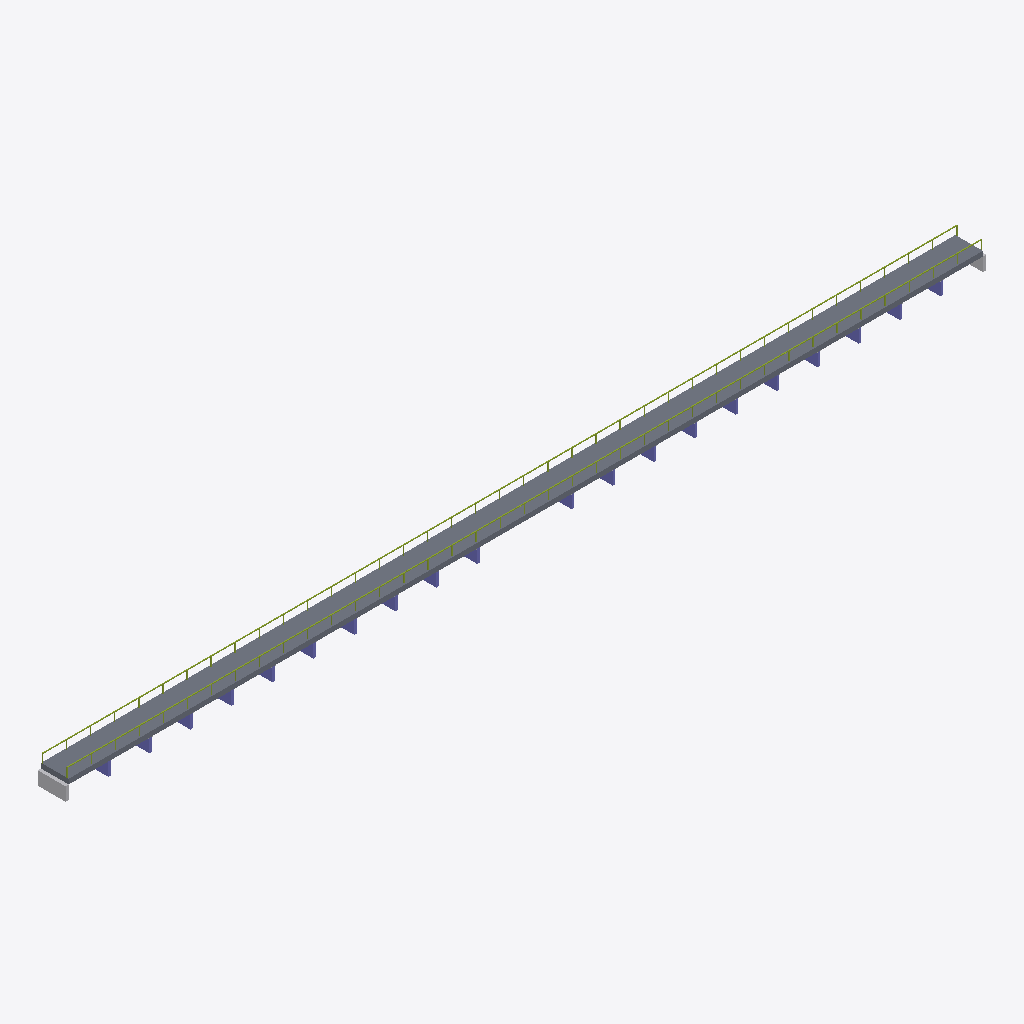
Isometric view of an IFC building model (IFC-SPF (STEP), schema IFC4, length unit metre), seen from the south-west, elements coloured by IFC class: 20 columns (violet), 2 members (olive), 2 other elements (light grey), 1 slab (grey).
Extent 1168.0 m × 35.0 m × 35.3 m (x, y, z). Storeys (1): deck level at 0.00 m. Elements (123): 80 IfcMember, 22 IfcBuildingElementProxy, 20 IfcColumn, 1 IfcSlab.

HEADER;
FILE_DESCRIPTION(('ViewDefinition [CoordinationView]'),'2;1');
FILE_NAME('','2026-09-15T16:18:45',(''),(''),'IfcOpenShell 0.8.5-1c5b825','IfcOpenShell 0.8.5-1c5b825','');
FILE_SCHEMA(('IFC4'));
ENDSEC;
DATA;
#15=IFCPROJECT('1SE$Kv5Ij1YeqmfU2W7hnZ',#5,'성수대교 프록시 교량','proxy from measured specs — not a surveyed BIM',$,$,$,(#13),#10);
#17=IFCSITE('0F5NNJwCHAGuXD3hDJyPRA',#5,'bridge site',$,$,#16,$,$,.ELEMENT.,$,$,$,$,$);
#19=IFCBUILDING('0OoX8LE3vBcwkOjVvLzfop',#5,'성수대교 프록시 교량',$,$,#18,$,$,.ELEMENT.,$,$,$);
#21=IFCBUILDINGSTOREY('0dZIOo$7n4vwAWy8cOz_JD',#5,'deck level',$,$,#20,$,$,.ELEMENT.,$);
#40=IFCSLAB('2PYG26B$_LD5VD2FU_CUC8',#5,'S1','proxy from measured specs — not a surveyed BIM',$,#30,#39,$,.FLOOR.);
#1119=IFCMEMBER('2KAWVU_28HO6JCY3I9LO_3',#5,'TC2','proxy from measured specs — not a surveyed BIM',$,#1109,#1118,$,$);
#599=IFCMEMBER('3EUTN2IV2GMXK8QAWTQBG6',#5,'TC1','proxy from measured specs — not a surveyed BIM',$,#589,#598,$,$);
#573=IFCBUILDINGELEMENTPROXY('0YF895_UNZ2YY8INV6WL9I',#5,'A1','proxy from measured specs — not a surveyed BIM',$,#563,#572,$,$);
#586=IFCBUILDINGELEMENTPROXY('0B0DUOM7LK8QGMDP8_DR02',#5,'A2','proxy from measured specs — not a surveyed BIM',$,#576,#585,$,$);
#209=IFCCOLUMN('253Q2XKXG9OS0BHFC4CBYP',#5,'P7','proxy from measured specs — not a surveyed BIM',$,#199,#208,$,.COLUMN.);
#287=IFCCOLUMN('0C06K5W7WI_T4G5YH73B9N',#5,'P10','proxy from measured specs — not a surveyed BIM',$,#277,#286,$,.COLUMN.);
#131=IFCCOLUMN('18$LRIMVVU95PVY9MRCD$A',#5,'P4','proxy from measured specs — not a surveyed BIM',$,#121,#130,$,.COLUMN.);
#183=IFCCOLUMN('11LIOQA8RPH1JDUZ99UFW7',#5,'P6','proxy from measured specs — not a surveyed BIM',$,#173,#182,$,.COLUMN.);
#261=IFCCOLUMN('0TW4Q2OF9VBY16I1OD8H5G',#5,'P9','proxy from measured specs — not a surveyed BIM',$,#251,#260,$,.COLUMN.);
#53=IFCCOLUMN('23TELHC511$MU9CXKVCYZW',#5,'P1','proxy from measured specs — not a surveyed BIM',$,#43,#52,$,.COLUMN.);
#105=IFCCOLUMN('3HN1K5D07MIQT6$X_41JS5',#5,'P3','proxy from measured specs — not a surveyed BIM',$,#95,#104,$,.COLUMN.);
#235=IFCCOLUMN('250_K$DXWE7_ZW0YB_9KEZ',#5,'P8','proxy from measured specs — not a surveyed BIM',$,#225,#234,$,.COLUMN.);
#79=IFCCOLUMN('269_$78UIVS2QK5CTE88SO',#5,'P2','proxy from measured specs — not a surveyed BIM',$,#69,#78,$,.COLUMN.);
#157=IFCCOLUMN('2XG3MUTKSW8E82K1KQPBCH',#5,'P5','proxy from measured specs — not a surveyed BIM',$,#147,#156,$,.COLUMN.);
#365=IFCCOLUMN('2SPQKD3$6T0R0A6NESFUYM',#5,'P13','proxy from measured specs — not a surveyed BIM',$,#355,#364,$,.COLUMN.);
#417=IFCCOLUMN('2R6Y9593TVOARLTN_JYL8T',#5,'P15','proxy from measured specs — not a surveyed BIM',$,#407,#416,$,.COLUMN.);
#443=IFCCOLUMN('0B57FZOAX7WBQ$TUG1I9SH',#5,'P16','proxy from measured specs — not a surveyed BIM',$,#433,#442,$,.COLUMN.);
#495=IFCCOLUMN('04N7CC3QKIC64EBR9OUBG0',#5,'P18','proxy from measured specs — not a surveyed BIM',$,#485,#494,$,.COLUMN.);
#521=IFCCOLUMN('028NGW5G6YDIWT6338I9$V',#5,'P19','proxy from measured specs — not a surveyed BIM',$,#511,#520,$,.COLUMN.);
#547=IFCCOLUMN('1NIQN_YWVB047T$76CVW$7',#5,'P20','proxy from measured specs — not a surveyed BIM',$,#537,#546,$,.COLUMN.);
#339=IFCCOLUMN('358OYZQX$6CZSZYNOU5H80',#5,'P12','proxy from measured specs — not a surveyed BIM',$,#329,#338,$,.COLUMN.);
#469=IFCCOLUMN('0$BO5_WAL9A8QH99ANU6WY',#5,'P17','proxy from measured specs — not a surveyed BIM',$,#459,#468,$,.COLUMN.);
#313=IFCCOLUMN('0W2$JHJTV5ZC9DIEFAY_JI',#5,'P11','proxy from measured specs — not a surveyed BIM',$,#303,#312,$,.COLUMN.);
#391=IFCCOLUMN('21C9T9GXBNUKO8NR34O_NB',#5,'P14','proxy from measured specs — not a surveyed BIM',$,#381,#390,$,.COLUMN.);
ENDSEC;
